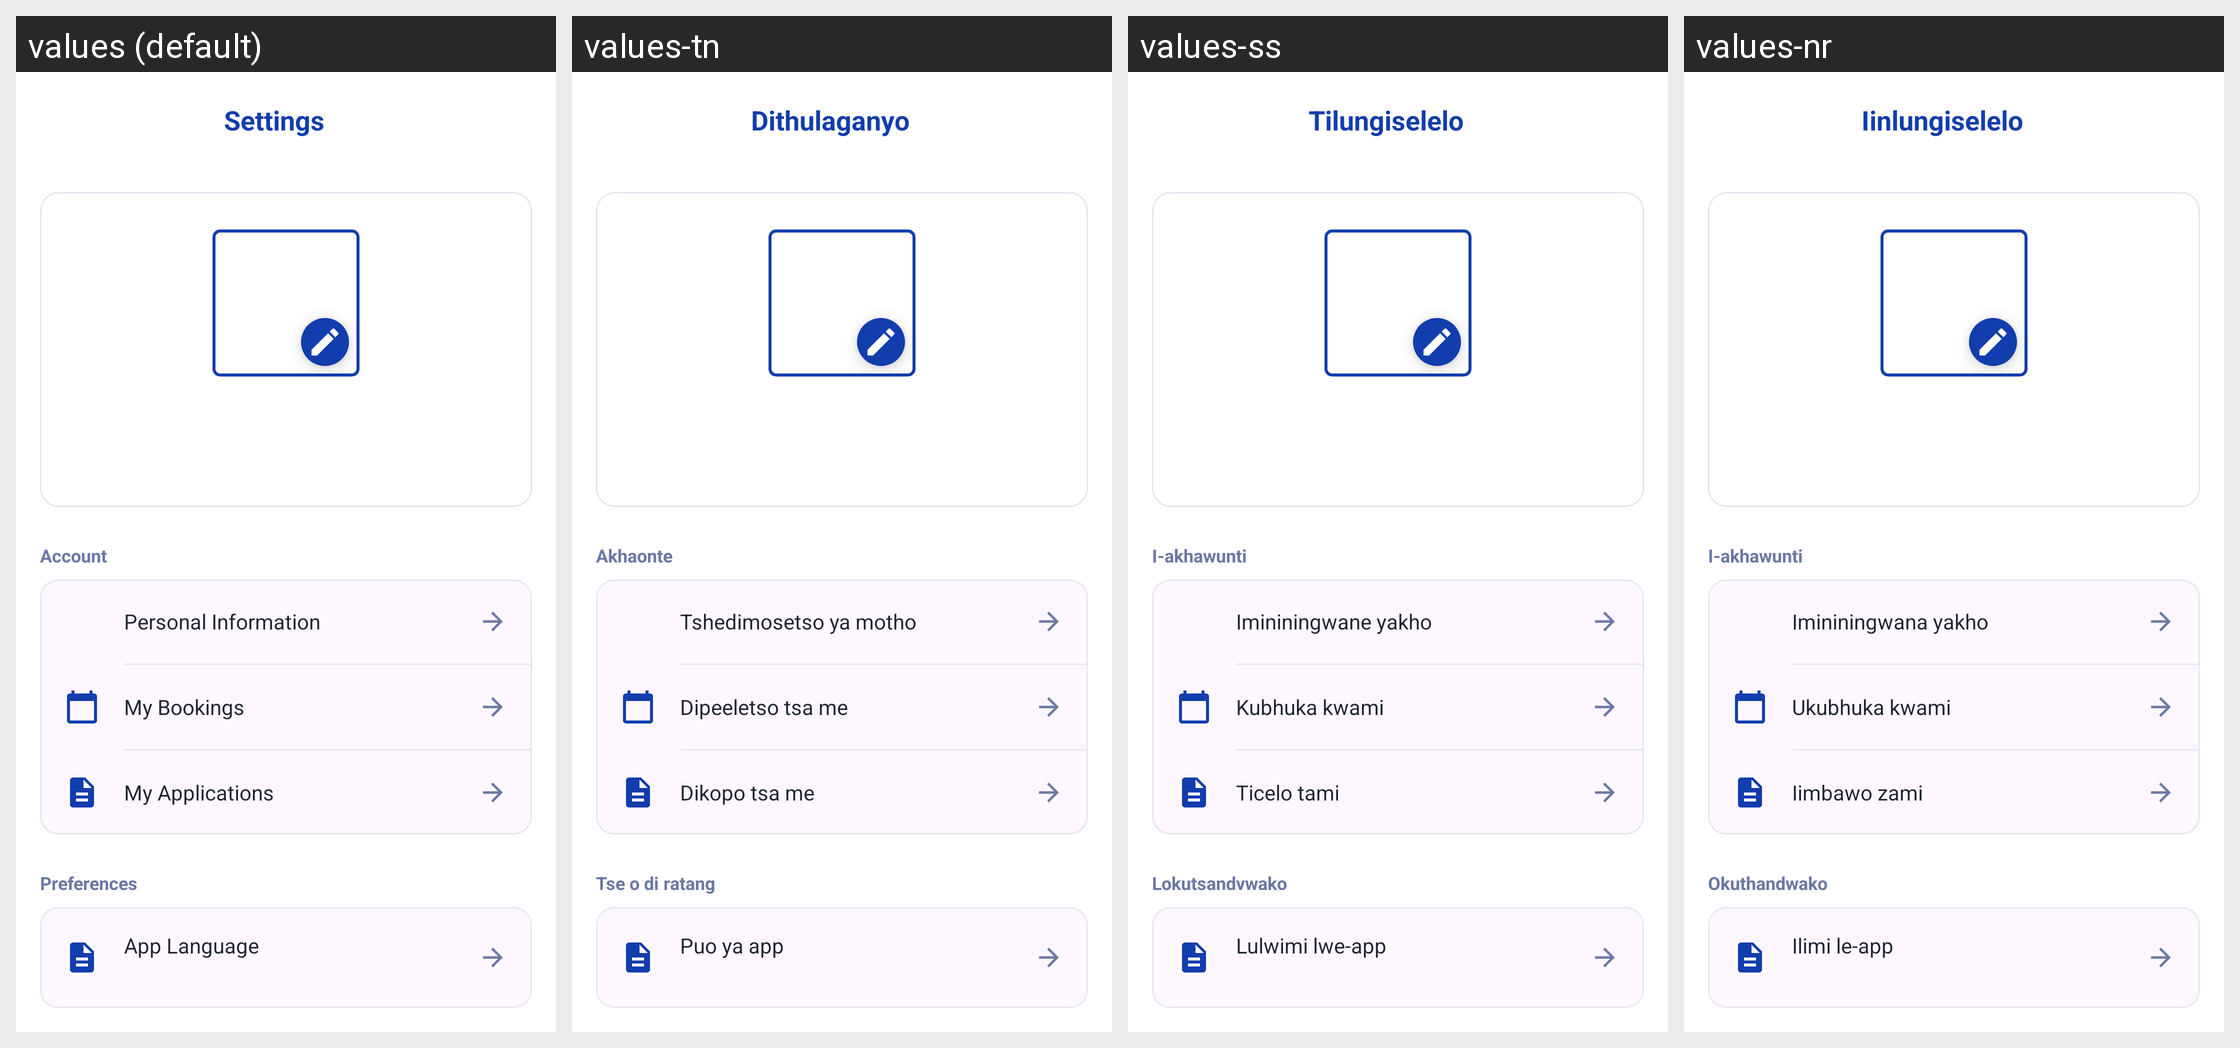

The same Android screen rendered under several of its app's locales, left to right. List the strings drawn on it with the default value and each locale's translation.
Android screen res/layout/activity_student_profile.xml rendered under 4 locales, left to right: values (default), values-tn, values-ss, values-nr. Device: Nexus 5 (rendered at 1080×1920; each locale shown at half size, 540×960, under a caption strip naming it); theme Theme.BenSuetStay.
Other locales in the repository, not shown: values-af, values-st, values-ts, values-ve, values-xh, values-zu.
Strings drawn on this screen, with the default value and each locale's value (text and hints the layout hard-codes, and strings that could not be matched under every locale, appear in the picture but are not listed):

settings
  values: Settings
  values-tn: Dithulaganyo
  values-ss: Tilungiselelo
  values-nr: Iinlungiselelo

account
  values: Account
  values-tn: Akhaonte
  values-ss: I-akhawunti
  values-nr: I-akhawunti

personal_information
  values: Personal Information
  values-tn: Tshedimosetso ya motho
  values-ss: Imininingwane yakho
  values-nr: Imininingwana yakho

my_bookings
  values: My Bookings
  values-tn: Dipeeletso tsa me
  values-ss: Kubhuka kwami
  values-nr: Ukubhuka kwami

my_applications
  values: My Applications
  values-tn: Dikopo tsa me
  values-ss: Ticelo tami
  values-nr: Iimbawo zami

preferences
  values: Preferences
  values-tn: Tse o di ratang
  values-ss: Lokutsandvwako
  values-nr: Okuthandwako

app_language
  values: App Language
  values-tn: Puo ya app
  values-ss: Lulwimi lwe-app
  values-nr: Ilimi le-app
